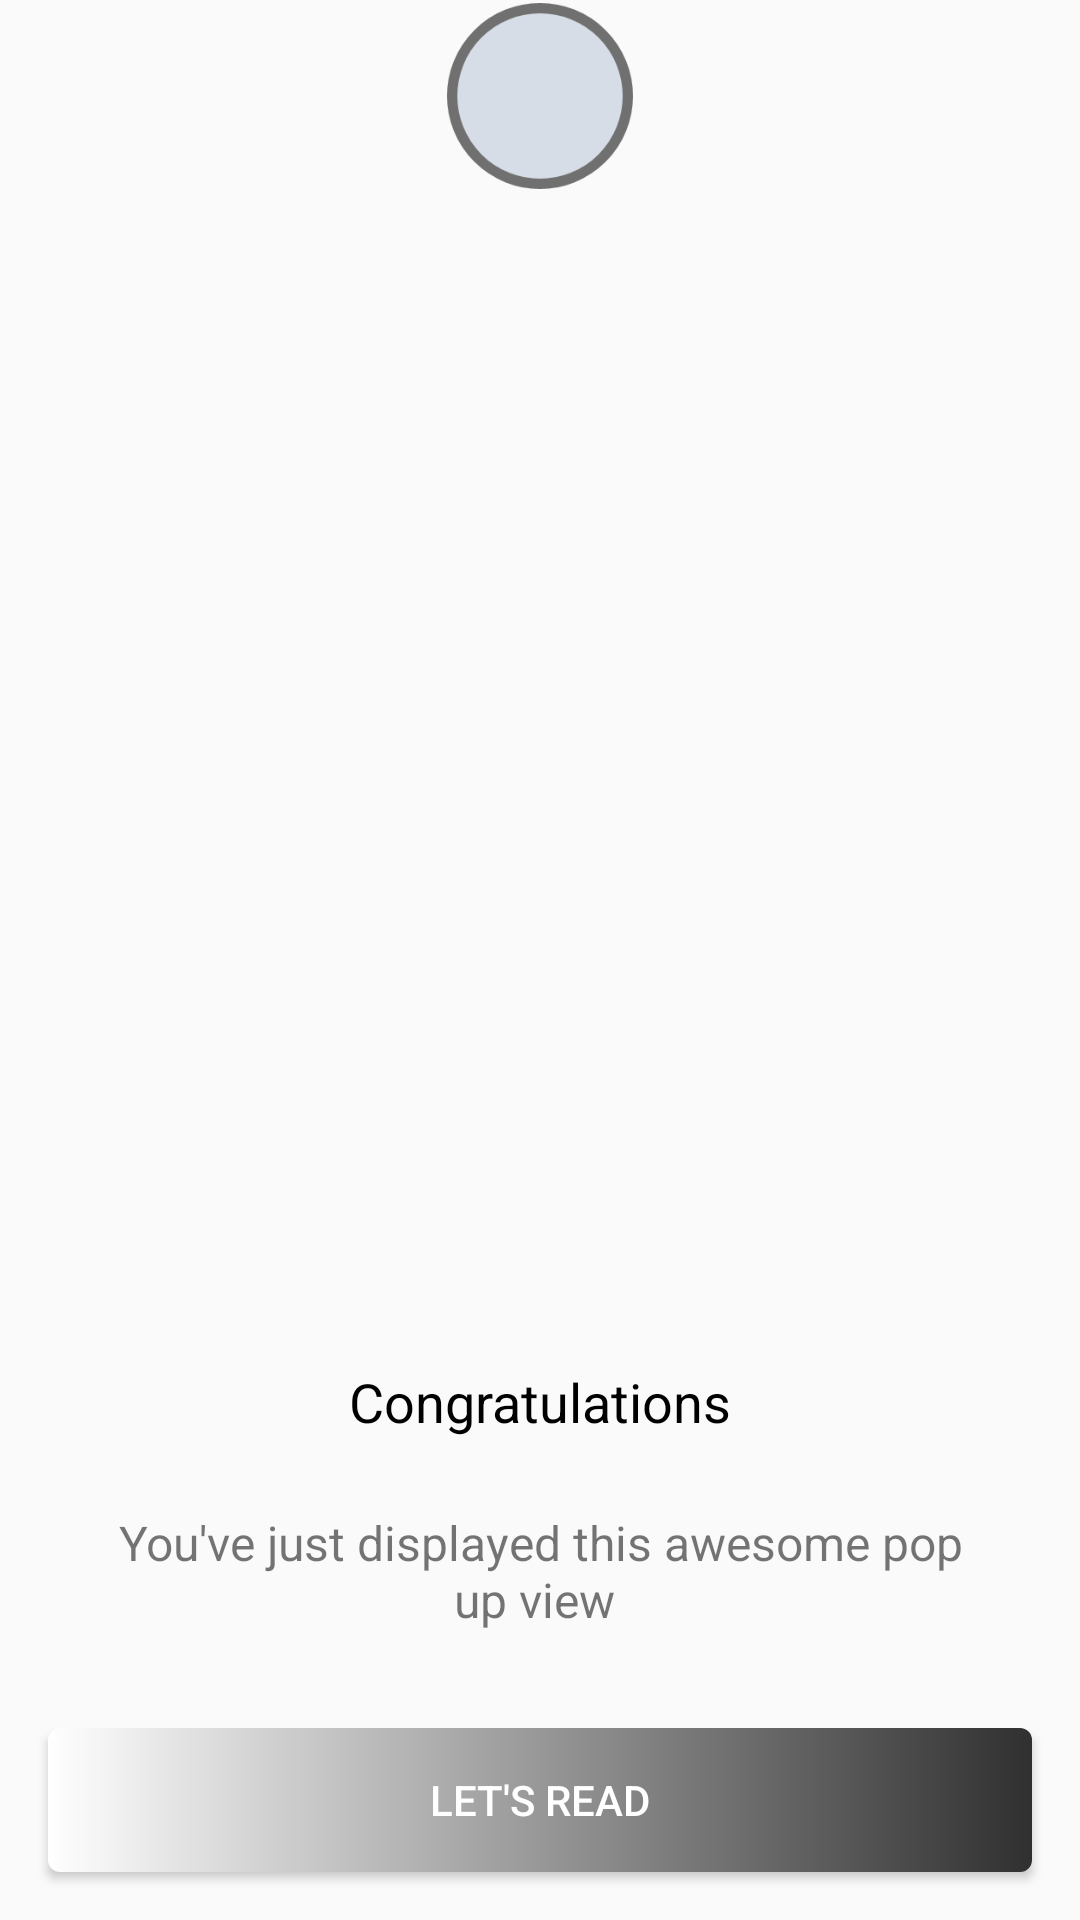

Reconstruct the res/layout file that produces this screen, plus the resources it refers to.
<!-- AndroidManifest.xml: application theme AppTheme -->
<!-- res/layout/custom_layout.xml -->
<?xml version="1.0" encoding="utf-8"?>
<LinearLayout xmlns:android="http://schemas.android.com/apk/res/android"
    xmlns:app="http://schemas.android.com/apk/res-auto"
    android:layout_width="280dp"
    android:layout_height="wrap_content"
    android:layout_gravity="center"
    >

    <FrameLayout
        android:layout_width="fill_parent"
        android:layout_height="fill_parent"
        android:background="@android:color/transparent"
        android:orientation="vertical">

        <androidx.cardview.widget.CardView
            android:layout_width="match_parent"
            android:layout_height="wrap_content"
            app:cardCornerRadius="4dp"
            android:layout_marginTop="32dp"
            android:id="@+id/congratulation_card"
            app:cardBackgroundColor="#FAFAFA"
            app:cardElevation="0dp"
            android:layout_gravity="bottom">
            <LinearLayout
                android:layout_width="match_parent"
                android:layout_height="match_parent"
                android:orientation="vertical"
                >
                <TextView
                    android:layout_width="wrap_content"
                    android:layout_height="wrap_content"
                    android:layout_gravity="center"
                    android:id="@+id/title"
                    android:textSize="18sp"
                    android:textColor="@android:color/primary_text_light"
                    android:layout_marginTop="48dp"
                    android:text="Congratulations"/>
                <TextView
                    android:layout_width="wrap_content"
                    android:layout_height="wrap_content"
                    android:layout_gravity="center"
                    android:layout_marginTop="24dp"
                    android:layout_marginLeft="32dp"
                    android:textSize="16sp"
                    android:layout_marginRight="32dp"
                    android:id="@+id/message"
                    android:gravity="center"
                    android:text="You've just displayed this awesome pop up view "
                    />
                <Button
                    android:layout_width="match_parent"
                    android:layout_height="wrap_content"
                    android:text="Let's read"
                    android:id="@+id/read_btn"
                    android:layout_marginTop="32dp"
                    android:layout_marginRight="16dp"
                    android:layout_marginLeft="16dp"
                    android:layout_marginBottom="16dp"
                    android:textColor="@android:color/white"
                    android:background="@drawable/primary_button"
                    />
            </LinearLayout>
        </androidx.cardview.widget.CardView>

        <ImageView
            android:layout_width="64dp"
            android:layout_height="64dp"
            android:padding="1dp"
            android:src="@drawable/bolinhamissao"
            android:background="@drawable/circular_tick"
            android:layout_gravity="center_horizontal|top"
            />

    </FrameLayout>
</LinearLayout>
<!-- resources referenced by this layout -->
<resources>
  <!-- drawable bolinhamissao: png bitmap (drawable-v24, 10339 bytes) -->
  <!-- drawable primary_button (drawable) -->
  <?xml version="1.0" encoding="utf-8"?>
  <shape xmlns:android="http://schemas.android.com/apk/res/android">
      <corners
          android:radius="4dp" />
      <gradient
          android:startColor="@color/White"
          android:endColor="@color/colorPrimary"  />
      <padding
          android:left="10dp"
          android:top="10dp"
          android:right="10dp"
          android:bottom="10dp" />
  </shape>
  <style name="AppTheme" parent="Theme.AppCompat.Light.DarkActionBar">
          
          <item name="colorPrimary">@color/colorPrimary</item>
          <item name="colorPrimaryDark">@color/colorPrimaryDark</item>
          <item name="colorAccent">@color/colorAccent</item>
          <item name="android:statusBarColor">@null</item>
      </style>
  <color name="White">#FFFFFF</color>
  <color name="colorPrimary">#303030</color>
  <color name="colorPrimaryDark">#00574B</color>
  <color name="colorAccent">#D81B60</color>
</resources>
